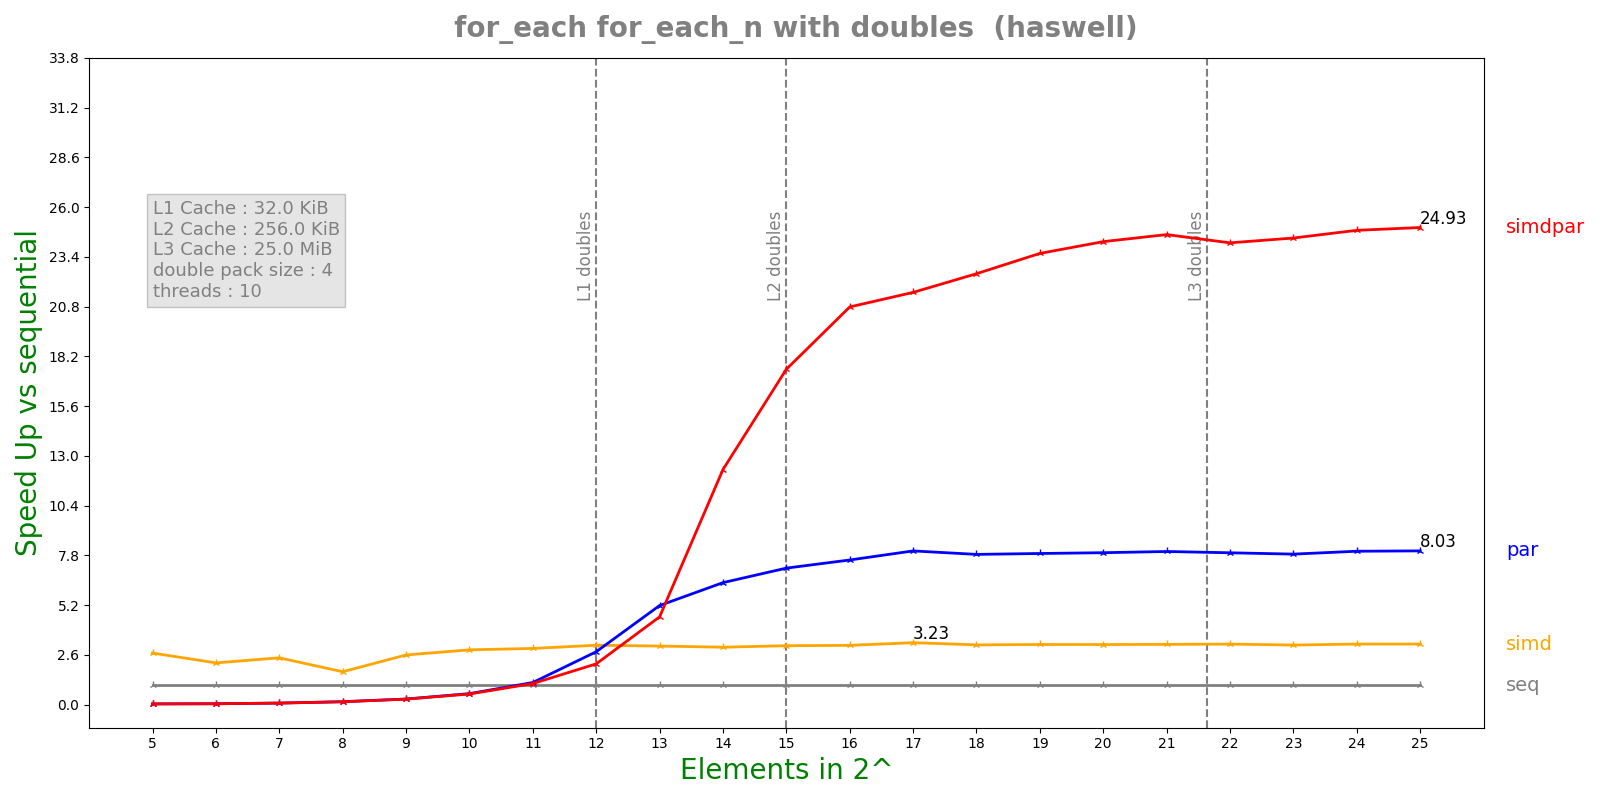

Data behind this chart, as committed beside it:
n, lane, threads, seq, simd, par, simdpar
5, 4, 10, 2.05004e-06, 7.617e-07, 6.38274e-05, 6.308e-05
6, 4, 10, 2.57712e-06, 1.1847e-06, 6.35872e-05, 6.44115e-05
7, 4, 10, 4.7262e-06, 1.93656e-06, 6.27348e-05, 6.39467e-05
8, 4, 10, 9.18036e-06, 5.3586e-06, 6.26816e-05, 6.35481e-05
9, 4, 10, 1.80238e-05, 6.95818e-06, 6.26987e-05, 6.42343e-05
10, 4, 10, 3.57152e-05, 1.24969e-05, 6.27584e-05, 6.50543e-05
11, 4, 10, 7.11485e-05, 2.42718e-05, 6.18636e-05, 6.5009e-05
12, 4, 10, 0.0001404, 4.53028e-05, 5.09111e-05, 6.60918e-05
13, 4, 10, 0.0002801, 9.16852e-05, 5.41423e-05, 6.1148e-05
14, 4, 10, 0.0005593, 0.0001867, 8.77965e-05, 4.55437e-05
15, 4, 10, 0.001123, 0.0003653, 0.0001575, 6.40906e-05
16, 4, 10, 0.00224, 0.0007242, 0.0002965, 0.0001078
17, 4, 10, 0.004637, 0.001435, 0.0005775, 0.0002153
18, 4, 10, 0.009028, 0.002896, 0.001151, 0.0004009
19, 4, 10, 0.01788, 0.005699, 0.002265, 0.0007583
20, 4, 10, 0.03576, 0.0114, 0.004506, 0.001478
21, 4, 10, 0.0715, 0.02275, 0.00894, 0.002911
22, 4, 10, 0.1443, 0.04569, 0.0182, 0.00598
23, 4, 10, 0.2842, 0.09146, 0.03616, 0.01166
24, 4, 10, 0.5778, 0.1828, 0.07212, 0.02331
25, 4, 10, 1.155, 0.3657, 0.1439, 0.04634
